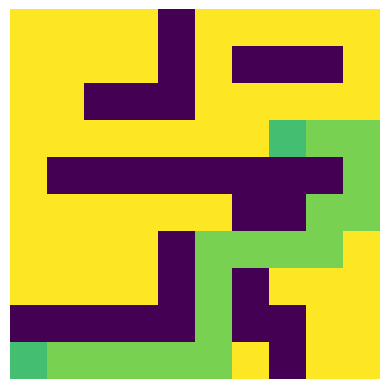

Here is the Python script that generated this plot:
############################## DO NOT MODIFY (but please read) ##############################################
# These are helper functions 

class Vertex():
    """A class for vertices"""

    def __init__(self, parent=None, position=None):
        self.parent = parent # Keeps track of parent of a vertex
        self.position = position # Keeps track of position of a vertex

        self.C = float('inf') # Estimate of cost-to-come
        self.H = 0 # Heuristic
        self.F = float('inf') # F = C + H (as in class)

    def __eq__(self, other): # Allows you to check if two vertices are the same by doing "vertex_1 == vertex_2"
        return self.position == other.position   
    
def GetBestVertex(Q):
    """Get the vertex "x_vertex" in Q that has the lowest value of F"""
    """Returns x_vertex and the index of x_vertex in Q"""
    x_vertex = Q[0]
    x_index = 0
    for index, item in enumerate(Q):
        if item.F < x_vertex.F:
            x_vertex = item
            x_index = index
            
    return x_vertex, x_index   

def getNeighbors(x_vertex, maze):
    """Get neighbors of x_vertex"""
    neighbors = []
    for new_position in [(-1, 0), (0, 1), (1,0), (0,-1)]: # Adjacent vertices

        # Get node position
        vertex_position = (x_vertex.position[0] + new_position[0], x_vertex.position[1] + new_position[1])

        # Make sure it is within range
        if vertex_position[0] > (len(maze) - 1) or vertex_position[0] < 0 or vertex_position[1] > (len(maze[len(maze)-1]) -1) or vertex_position[1] < 0:
            continue

        # Make sure it is not occupied by an obstacle
        if maze[len(maze)-vertex_position[1]-1][vertex_position[0]] != 0:
            continue

        # Create new vertex
        new_vertex = Vertex(None, vertex_position)

        # Append
        neighbors.append(new_vertex)
        
    return neighbors
############################################################################################################




################ TO DO: FILL THIS IN #####################################################
def computeH(vertex, B_vertex):
    """Function for computing heuristic H(vertex). To compute H(vertex), use computeH(vertex,B_vertex)"""
    """Recall that the heuristic is an underestimate of the cost-to-go from a vertex to the goal"""
    """You can use the heuristic we discussed in class. You can try other heuristics too if you are curious."""
    x_dist = abs(B_vertex.position[0] - vertex.position[0])
    y_dist = abs(B_vertex.position[1] - vertex.position[1])
    return x_dist + y_dist
##########################################################################################


######### This is the function that implements A star; you will fill in parts of this #########
def astar(maze, A, B):
    """Returns a list of tuples as a path from A to B in the given maze"""
    
    ############################## DO NOT MODIFY ##############################################
    # Create start and end vertices
    A_vertex = Vertex(None, A) 
    B_vertex = Vertex(None, B)
    A_vertex.C = 0
    A_vertex.H = computeH(A_vertex, B_vertex)
    A_vertex.F = A_vertex.H

    # Initialize Q and "dead" state list
    Q = []
    Q.append(A_vertex)
    DeadSet = []
    ############################################################################################

    # Loop until you get to the goal
    while len(Q) > 0:

        ################ TO DO: IMPLEMENT GetBestVertex(Q) #####################################
        # Get the current vertex: "x_vertex", i.e., the one that has the lowest value of F
        x_vertex, x_index = GetBestVertex(Q) # Implement this function
        ########################################################################################

        ################### DO NOT MODIFY THIS ##############################################
        # Check if we are at the goal vertex B
        if x_vertex == B_vertex:
            # If we are, backtrack to get the path
            path = []
            current = x_vertex
            while current is not None:
                path.append(current.position)
                current = current.parent
            return path[::-1] # Return reversed path
        #####################################################################################
        
        ########################### TO DO ############################################
        # Remove x_vertex from Q, add to dead list
        Q.remove(x_vertex)
        DeadSet.append(x_vertex)
        #####################################################################################

        ################### DO NOT MODIFY THIS ##############################################
        # Generate neighbors
        neighbors = getNeighbors(x_vertex, maze)
        #####################################################################################
        
        # TO DO: FILL THIS IN #############################
        # Loop through neighbors, update costs, etc.
        for x_prime in neighbors:
            if x_prime in DeadSet:
                continue
            
            length = 1 #abs(x_vertex.position[0] - x_prime.position[0]) + abs(x_vertex.position[1] - x_prime.position[1])
            tentative_C = x_vertex.C + length
            
            if tentative_C < x_prime.C:
                x_prime.parent = x_vertex
                x_prime.C = tentative_C
                x_prime.H = x_prime.C + x_prime.H
                
                if x_prime not in Q:
                    Q.append(x_prime)
                
                    
        ##########################################################
        
##############################################################################################        
        


############################## DO NOT MODIFY ##############################################
maze = [[0, 0, 0, 0, 1, 0, 0, 0, 0, 0],
        [0, 0, 0, 0, 1, 0, 1, 1, 1, 0],
        [0, 0, 1, 1, 1, 0, 0, 0, 0, 0],
        [0, 0, 0, 0, 0, 0, 0, 0, 0, 0],
        [0, 1, 1, 1, 1, 1, 1, 1, 1, 0],
        [0, 0, 0, 0, 0, 0, 1, 1, 0, 0],
        [0, 0, 0, 0, 1, 0, 0, 0, 0, 0],
        [0, 0, 0, 0, 1, 0, 1, 0, 0, 0],
        [1, 1, 1, 1, 1, 0, 1, 1, 0, 0],
        [0, 0, 0, 0, 0, 0, 0, 1, 0, 0]]
    
A = (0, 0)
B = (7, 6)
    
path = astar(maze, A, B)
print(path)

    
############################################################################################    


# This cell visualizes the path you found above
#%matplotlib inline
import matplotlib.pyplot as plt
import numpy as np

maze_modified = 1.0 - np.array(maze)
for v in path: 
    maze_modified[len(maze)-v[1]-1][v[0]] = 0.8
maze_modified[len(maze)-A[1]-1][A[0]] = 0.7
maze_modified[len(maze)-B[1]-1][B[0]] = 0.7
    
plt.imshow(maze_modified); # , cmap='hot');
plt.axis('off');
plt.show()
